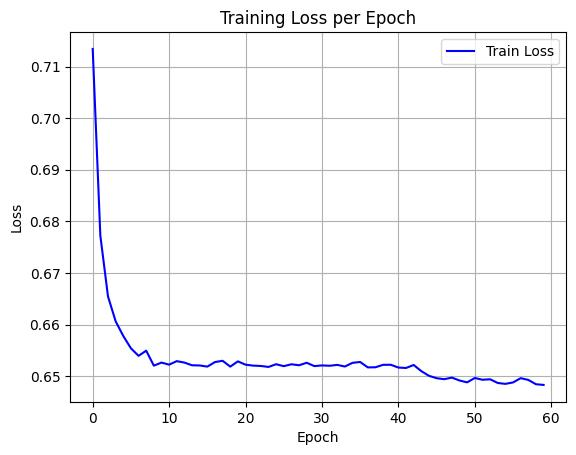

Data behind this chart, as committed beside it:
epoch, train_loss
0, 0.7134
1, 0.6772
2, 0.6655
3, 0.6606
4, 0.6578
5, 0.6554
6, 0.6539
7, 0.6549
8, 0.652
9, 0.6526
10, 0.6522
11, 0.6529
12, 0.6526
13, 0.6521
14, 0.6521
15, 0.6518
16, 0.6527
17, 0.653
18, 0.6518
19, 0.6529
20, 0.6522
21, 0.652
22, 0.652
23, 0.6518
24, 0.6523
25, 0.6519
26, 0.6523
27, 0.6521
28, 0.6526
29, 0.6519
30, 0.6521
31, 0.652
32, 0.6522
33, 0.6519
34, 0.6526
35, 0.6527
36, 0.6517
37, 0.6517
38, 0.6522
39, 0.6522
40, 0.6517
41, 0.6516
42, 0.6522
43, 0.651
44, 0.6501
45, 0.6496
46, 0.6494
47, 0.6497
48, 0.6492
49, 0.6488
50, 0.6496
51, 0.6493
52, 0.6494
53, 0.6487
54, 0.6485
55, 0.6488
56, 0.6496
57, 0.6493
58, 0.6484
59, 0.6483
